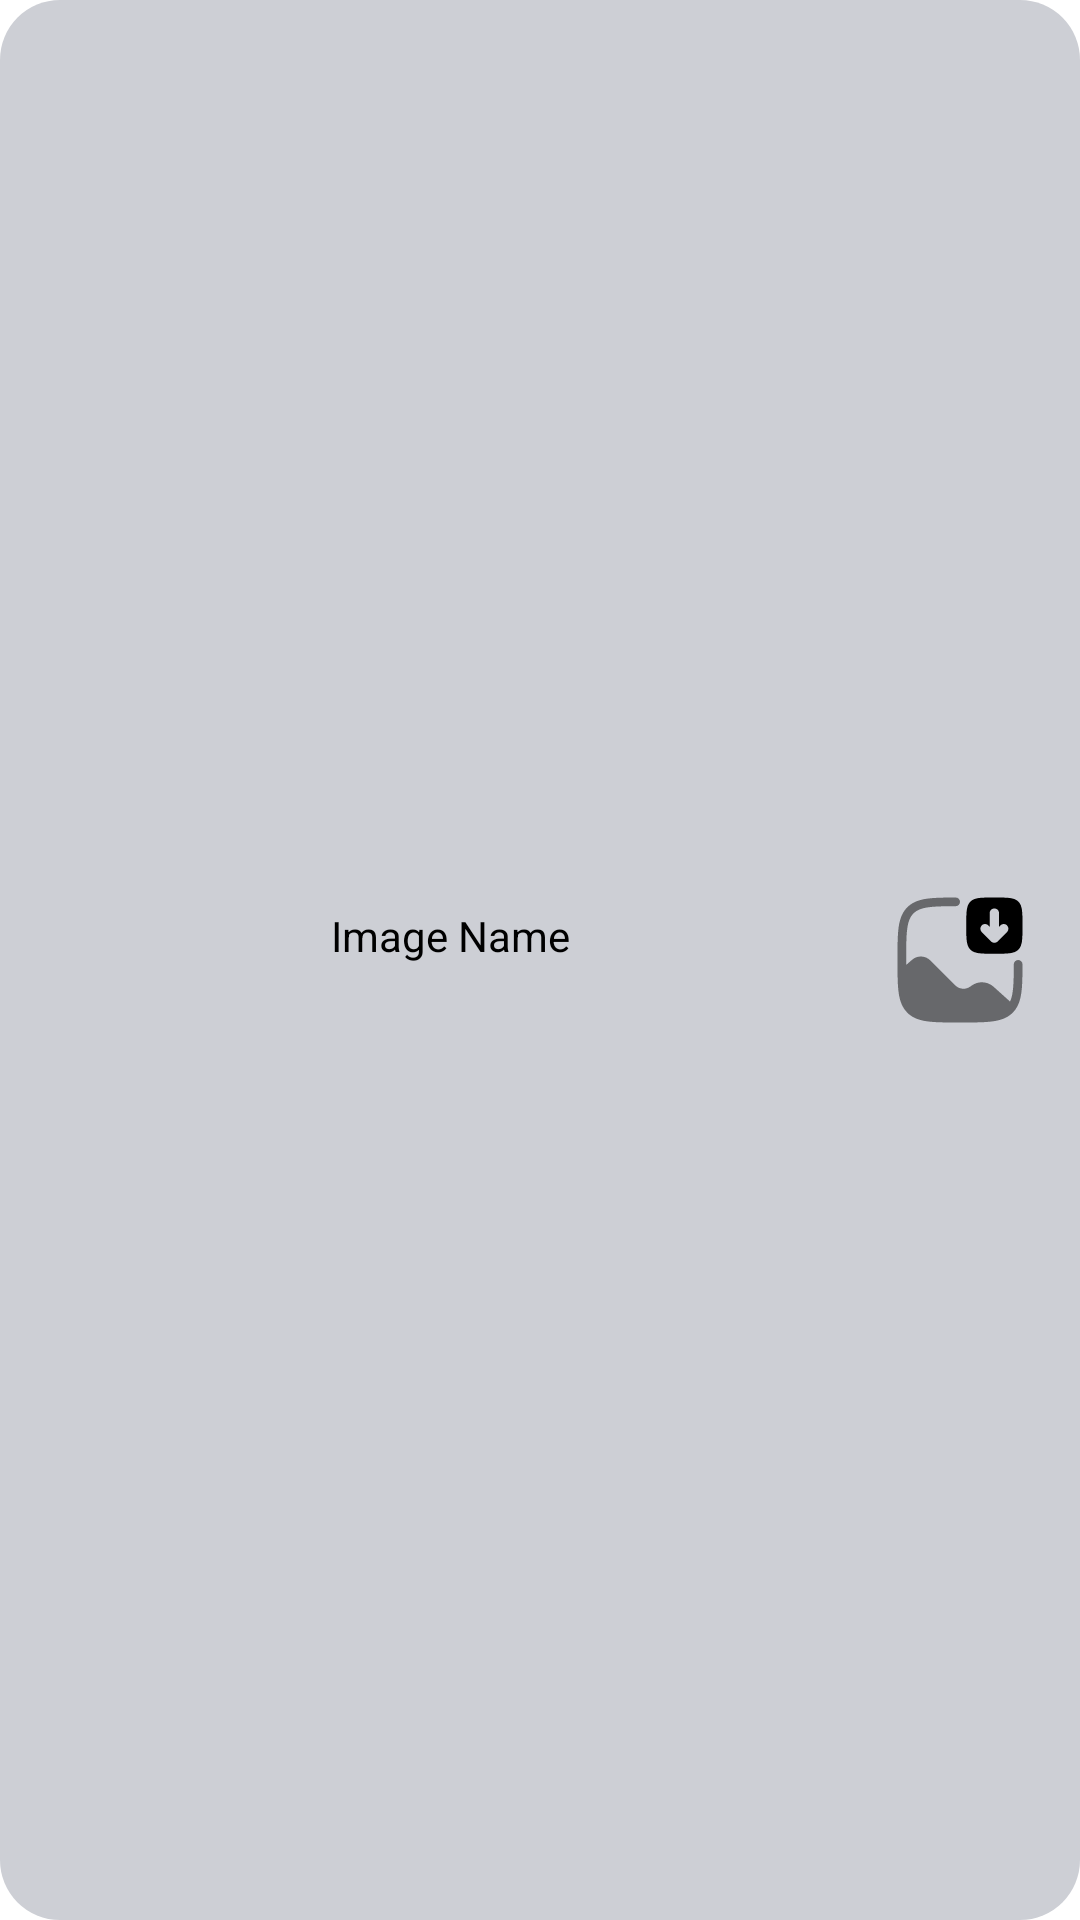

Write the Android layout XML for this screen, with the resource values it uses.
<!-- AndroidManifest.xml: application theme AppTheme -->
<!-- res/layout/image_layout_left.xml -->
<?xml version="1.0" encoding="utf-8"?>
<androidx.constraintlayout.widget.ConstraintLayout xmlns:android="http://schemas.android.com/apk/res/android"
    xmlns:app="http://schemas.android.com/apk/res-auto"
    android:layout_width="200dp"
    android:paddingHorizontal="10dp"
    android:background="@drawable/left_node_bg"
    android:layout_height="wrap_content">

    <TextView
        android:id="@+id/tv_image_name"
        android:layout_width="0dp"
        android:layout_height="wrap_content"
        android:lines="2"
        android:overScrollMode="never"
        android:textAlignment="center"
        android:textColor="@color/black"
        android:paddingHorizontal="5dp"
        android:text="Image Name"
        app:layout_constraintBottom_toBottomOf="parent"
        app:layout_constraintEnd_toStartOf="@+id/imageView"
        app:layout_constraintStart_toStartOf="parent"
        app:layout_constraintTop_toTopOf="parent" />

    <ImageView
        android:id="@+id/imageView"
        android:layout_width="60dp"
        android:layout_height="60dp"
        android:scaleType="centerInside"
        android:src="@drawable/ic_download_dark"
        app:layout_constraintBottom_toBottomOf="parent"
        app:layout_constraintEnd_toEndOf="parent"
        app:layout_constraintTop_toTopOf="parent" />

</androidx.constraintlayout.widget.ConstraintLayout>
<!-- resources referenced by this layout -->
<resources>
  <color name="black">@android:color/black</color>
  <!-- drawable ic_download_dark: vector/xml drawable (drawable, 2080 chars, omitted) -->
  <!-- drawable left_node_bg (drawable) -->
  <?xml version="1.0" encoding="utf-8"?>
  <shape
      xmlns:android="http://schemas.android.com/apk/res/android">
  <solid android:color="#cdcfd5"/>
      <stroke
          android:width="0dip"
          android:color="#f0f0f0"/>
  
      <corners android:radius="20dp"/>
  
  </shape>
  <style name="AppTheme" parent="Theme.MaterialComponents.DayNight.NoActionBar">
          <item name="colorPrimary">@color/colorPrimary</item>
          <item name="colorPrimaryDark">@color/colorPrimaryDark</item>
          <item name="colorAccent">@color/colorAccent</item>
          <item name="colorButtonNormal">@color/colorPrimary</item>
          <item name="android:textColor">@color/colorText</item>
          <item name="android:statusBarColor">@color/statusBarColor</item>  
          <item name="android:textColorHint">@color/hintColor</item> 
          <item name="colorBackgroundFloating">@color/colorBackgroundFloating</item>
  
      </style>
  <color name="colorPrimary">#009688</color>
  <color name="colorPrimaryDark">#3700B3</color>
  <color name="colorAccent">#009688</color>
  <color name="colorText">#000000</color>
  <color name="statusBarColor">@color/white</color>
  <color name="hintColor">#9E9E9E</color>
  <color name="colorBackgroundFloating">#E3DFDF</color>
  <color name="white">@android:color/white</color>
</resources>
